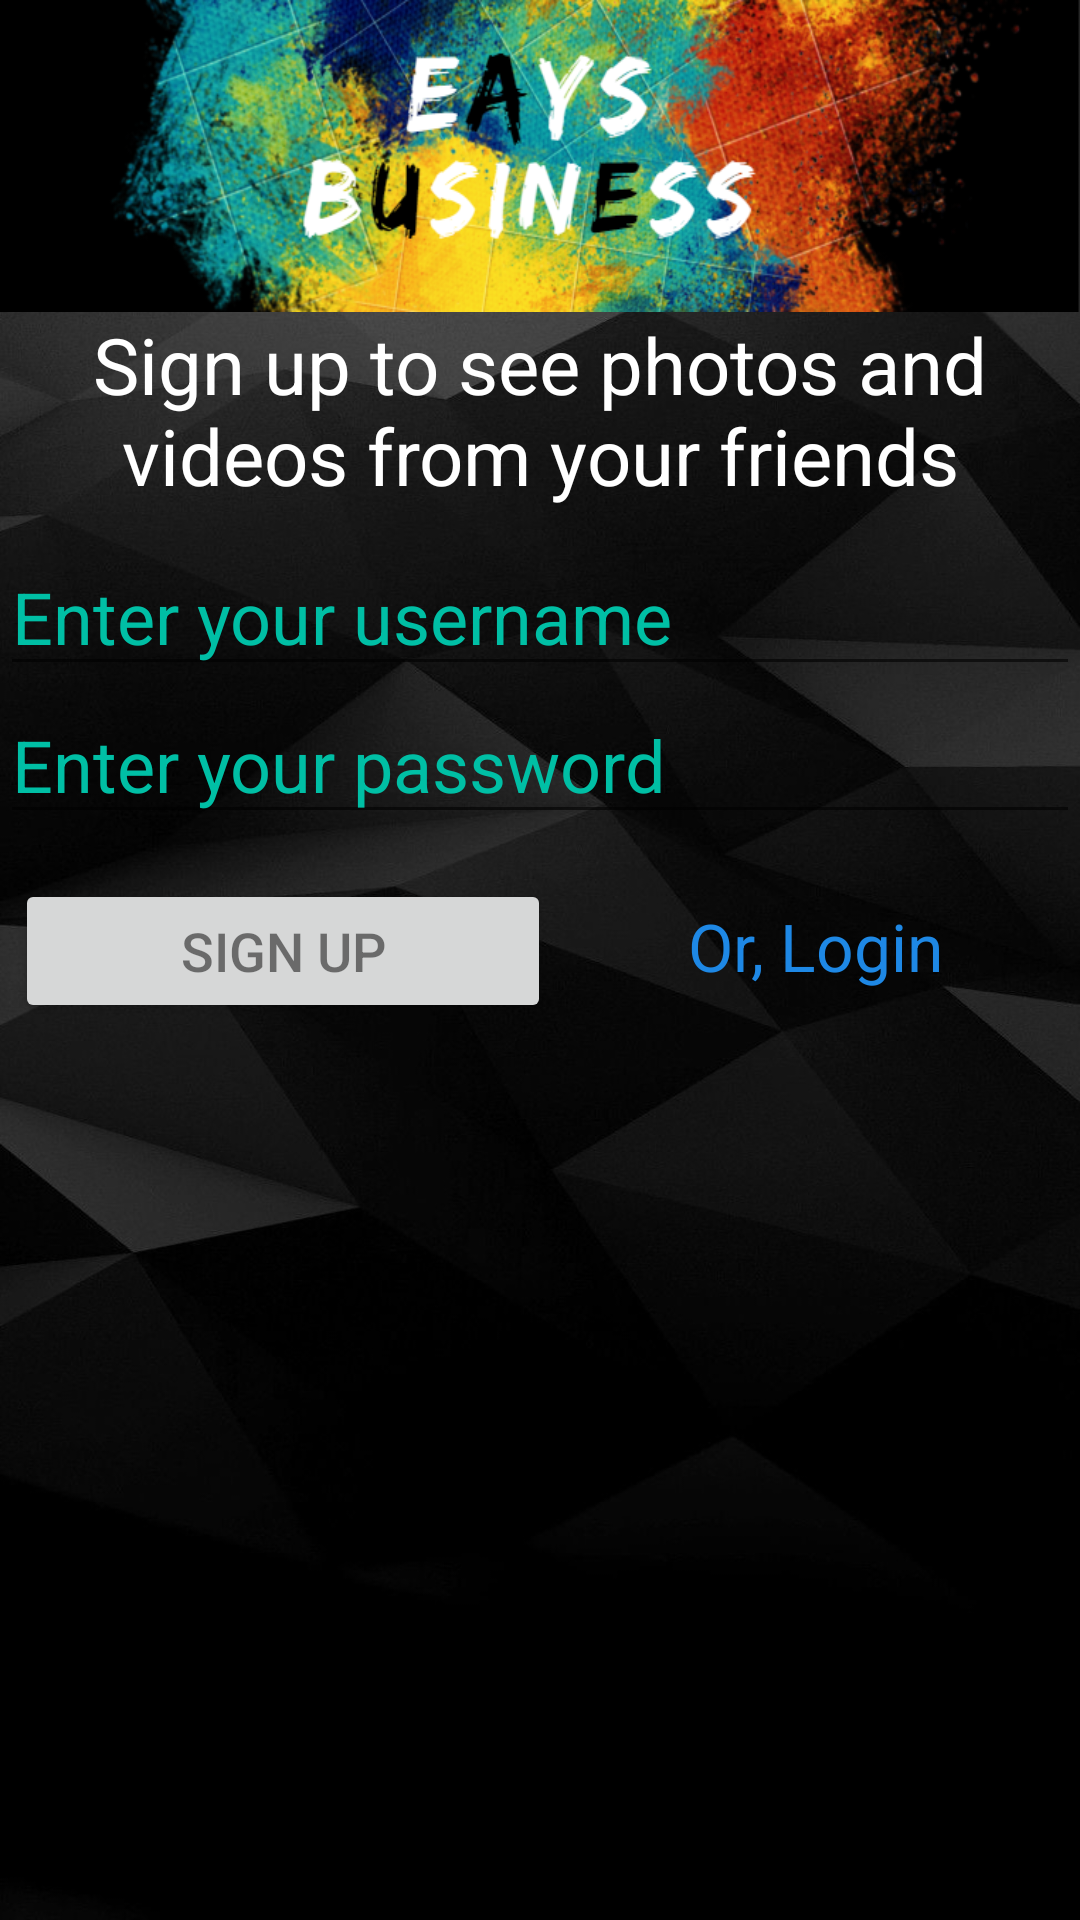

Here is an Android app screen rendered from its layout file. Give the layout XML and the strings, colors and styles it references.
<!-- AndroidManifest.xml: application theme AppTheme -->
<!-- res/layout/activity_login.xml -->
<?xml version="1.0" encoding="utf-8"?>
<androidx.constraintlayout.widget.ConstraintLayout xmlns:android="http://schemas.android.com/apk/res/android"
    xmlns:app="http://schemas.android.com/apk/res-auto"
    xmlns:tools="http://schemas.android.com/tools"
    android:layout_width="match_parent"
    android:layout_height="match_parent"
    tools:context=".Gui.StarterApplication.MainActivity">

    <LinearLayout
        android:id="@+id/mainLoginSignUpLayout"
        android:layout_width="match_parent"
        android:layout_height="match_parent"
        android:orientation="vertical"
        app:layout_constraintStart_toStartOf="parent"
        app:layout_constraintTop_toTopOf="parent"
        android:background="@drawable/bacjground_small">

        <ImageView
            android:id="@+id/imageViewLogo"
            android:layout_width="match_parent"
            android:layout_height="104dp"
            android:scaleType="fitXY"
            app:srcCompat="@drawable/login_easy_business" />

        <TextView
            android:id="@+id/textView2"
            android:layout_width="match_parent"
            android:layout_height="wrap_content"
            android:layout_marginBottom="10dp"
            android:gravity="center"
            android:text="Sign up to see photos and videos from your friends"
            android:textAppearance="@style/TextAppearance.AppCompat.Display1"
            android:textSize="26sp"
            android:textColor="@color/white"/>

        <EditText
            android:id="@+id/editTextUserName"
            android:layout_width="match_parent"
            android:layout_height="wrap_content"
            android:ems="10"
            android:hint="Enter your username"
            android:inputType="textPersonName"
            android:textColorHint="#00BFA5"
            android:textSize="24sp" />

        <EditText
            android:id="@+id/editTextPassword"
            android:layout_width="match_parent"
            android:layout_height="wrap_content"
            android:layout_marginBottom="15dp"
            android:ems="10"
            android:hint="Enter your password"
            android:inputType="textPassword"
            android:textColorHint="#00BFA5"
            android:textSize="24sp" />

        <LinearLayout
            android:layout_width="match_parent"
            android:layout_height="wrap_content"
            android:orientation="horizontal">

            <Button
                android:id="@+id/btnSignUp"
                android:layout_width="wrap_content"
                android:layout_height="wrap_content"
                android:layout_marginLeft="5dp"
                android:layout_weight="1"
                android:onClick="signUp"
                android:padding="3dp"
                android:text="SIGN UP"
                android:textColor="@color/black"
                android:textSize="18sp" />

            <TextView
                android:id="@+id/ChangeSignupMedeTextView"
                android:layout_width="wrap_content"
                android:layout_height="wrap_content"
                android:layout_weight="1"
                android:gravity="center"
                android:text="Or, Login"
                android:textAppearance="@style/TextAppearance.AppCompat.Large"
                android:textColor="#1E88E5" />

        </LinearLayout>

    </LinearLayout>
</androidx.constraintlayout.widget.ConstraintLayout>
<!-- resources referenced by this layout -->
<resources>
  <item name="black" type="color">#83040303</item>
  <item name="white" type="color">#ffffff</item>
  <!-- drawable bacjground_small: jpg bitmap (drawable, 139454 bytes) -->
  <!-- drawable login_easy_business: png bitmap (drawable, 341293 bytes) -->
  <style name="AppTheme" parent="Theme.AppCompat.Light.DarkActionBar">
  
  
          
          <item name="colorPrimary">#227671</item>
          <item name="colorPrimaryDark">#212121</item>
          <item name="colorAccent">#39A8A2</item>
          <item name="android:editTextColor">@android:color/white</item>
  
      </style>
</resources>
